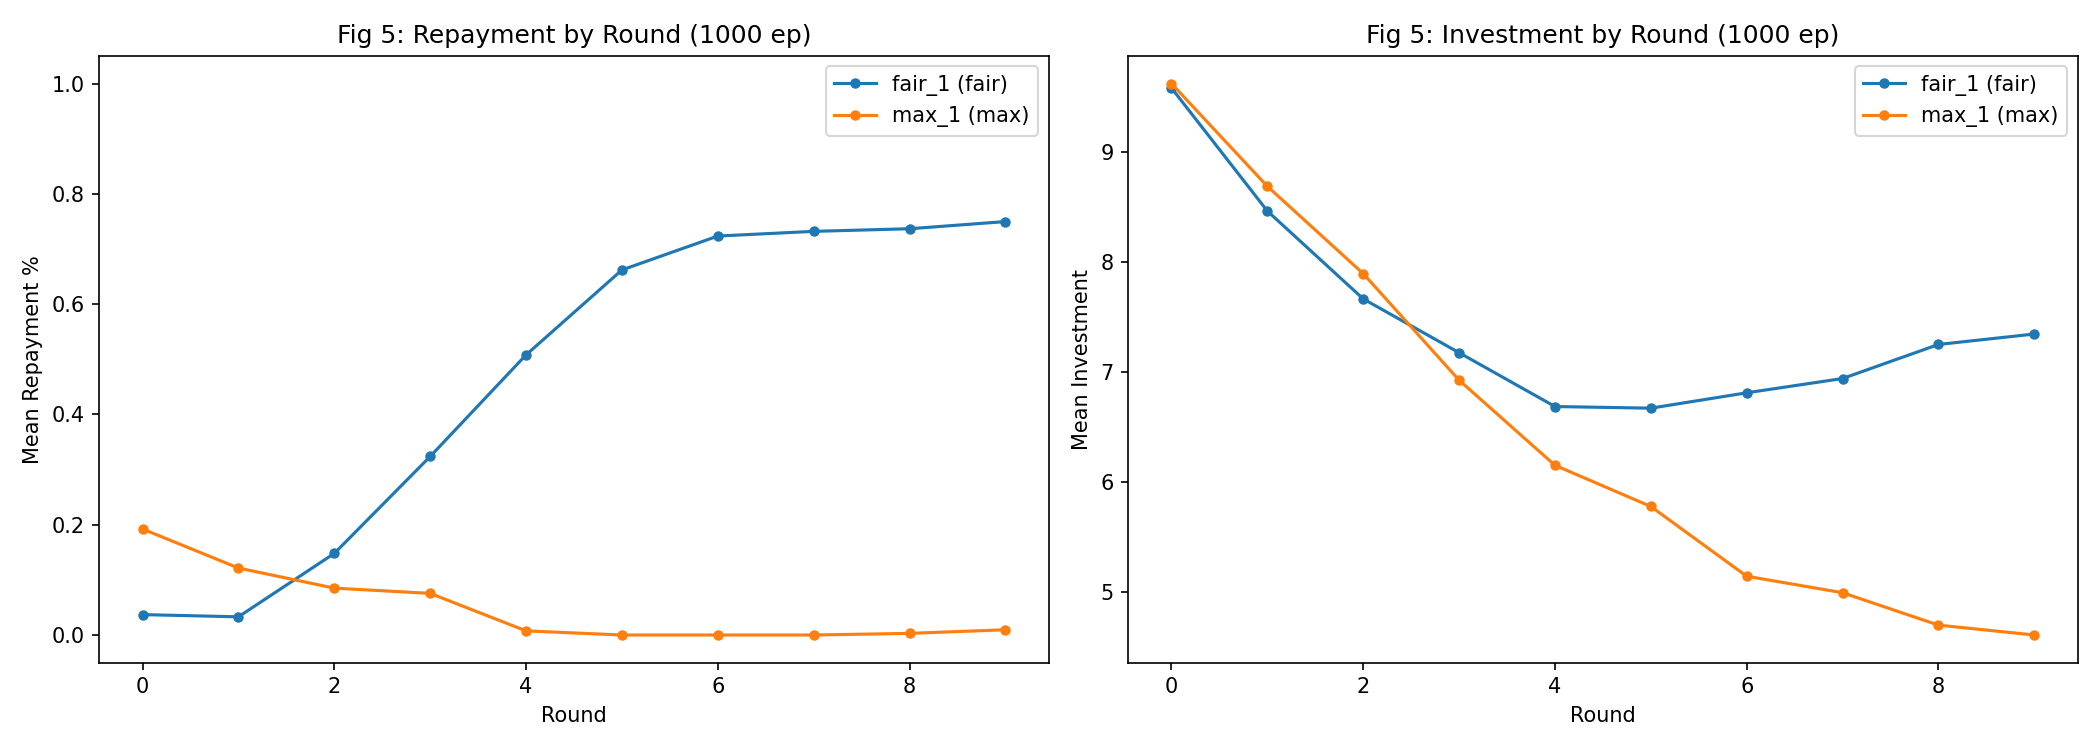

Source data for this figure (header and first rows):
timestep, agent_name, agent_type, world_mode, observation_depth, investor_wealth, investment_desired, investment, investment_multiplied, repayment, repayment_pct, investor_reward, agent_reward, investor_cumulative, agent_cumulative, episode
0, fair_1, fair, 0, 4, 35.0, 5.0, 5.0, 15.0, 0.0, 0.0, -5.0, 15.0, -5.0, 15.0, 0
0, max_1, max, 0, 4, 25.0, 10.0, 10.0, 30.0, 0.0, 0.0, -10.0, 30.0, -15.0, 30.0, 0
1, fair_1, fair, 0, 4, 25.0, 0.0, 0.0, 0.0, 0.0, 0.0, 0.0, 0.0, -15.0, 15.0, 0
1, max_1, max, 0, 4, 20.0, 5.0, 5.0, 15.0, 0.0, 0.0, -5.0, 15.0, -20.0, 45.0, 0
2, fair_1, fair, 0, 4, 15.0, 5.0, 5.0, 15.0, 0.0, 0.0, -5.0, 15.0, -25.0, 30.0, 0
2, max_1, max, 0, 4, 15.0, 0.0, 0.0, 0.0, 0.0, 0.25, 0.0, 0.0, -25.0, 45.0, 0
3, fair_1, fair, 0, 4, 20.0, 10.0, 10.0, 30.0, 15.0, 0.5, 5.0, 15.0, -20.0, 45.0, 0
3, max_1, max, 0, 4, 18.75, 5.0, 5.0, 15.0, 3.75, 0.25, -1.25, 11.25, -21.25, 56.25, 0
4, fair_1, fair, 0, 4, 31.25, 10.0, 10.0, 30.0, 22.5, 0.75, 12.5, 7.5, -8.75, 52.5, 0
4, max_1, max, 0, 4, 26.25, 5.0, 5.0, 15.0, 0.0, 0.0, -5.0, 15.0, -13.75, 71.25, 0
5, fair_1, fair, 0, 4, 51.25, 20.0, 20.0, 60.0, 45.0, 0.75, 25.0, 15.0, 11.25, 67.5, 0
5, max_1, max, 0, 4, 46.25, 5.0, 5.0, 15.0, 0.0, 0.0, -5.0, 15.0, 6.25, 86.25, 0
6, fair_1, fair, 0, 4, 52.5, 5.0, 5.0, 15.0, 11.25, 0.75, 6.25, 3.75, 12.5, 71.25, 0
6, max_1, max, 0, 4, 47.5, 5.0, 5.0, 15.0, 0.0, 0.0, -5.0, 15.0, 7.5, 101.2, 0
7, fair_1, fair, 0, 4, 53.75, 5.0, 5.0, 15.0, 11.25, 0.75, 6.25, 3.75, 13.75, 75.0, 0
7, max_1, max, 0, 4, 53.75, 0.0, 0.0, 0.0, 0.0, 0.0, 0.0, 0.0, 13.75, 101.2, 0
8, fair_1, fair, 0, 4, 60.0, 5.0, 5.0, 15.0, 11.25, 0.75, 6.25, 3.75, 20.0, 78.75, 0
8, max_1, max, 0, 4, 60.0, 0.0, 0.0, 0.0, 0.0, 0.0, 0.0, 0.0, 20.0, 101.2, 0
9, fair_1, fair, 0, 4, 66.25, 5.0, 5.0, 15.0, 11.25, 0.75, 6.25, 3.75, 26.25, 82.5, 0
9, max_1, max, 0, 4, 61.25, 5.0, 5.0, 15.0, 0.0, 0.0, -5.0, 15.0, 21.25, 116.2, 0
0, fair_1, fair, 0, 4, 35.0, 5.0, 5.0, 15.0, 0.0, 0.0, -5.0, 15.0, -5.0, 15.0, 1
0, max_1, max, 0, 4, 33.75, 5.0, 5.0, 15.0, 3.75, 0.25, -1.25, 11.25, -6.25, 11.25, 1
1, fair_1, fair, 0, 4, 28.75, 5.0, 5.0, 15.0, 0.0, 0.0, -5.0, 15.0, -11.25, 30.0, 1
1, max_1, max, 0, 4, 27.5, 5.0, 5.0, 15.0, 3.75, 0.25, -1.25, 11.25, -12.5, 22.5, 1
2, fair_1, fair, 0, 4, 30.0, 5.0, 5.0, 15.0, 7.5, 0.5, 2.5, 7.5, -10.0, 37.5, 1
2, max_1, max, 0, 4, 26.25, 15.0, 15.0, 45.0, 11.25, 0.25, -3.75, 33.75, -13.75, 56.25, 1
3, fair_1, fair, 0, 4, 36.25, 20.0, 20.0, 60.0, 30.0, 0.5, 10.0, 30.0, -3.75, 67.5, 1
3, max_1, max, 0, 4, 36.25, 0.0, 0.0, 0.0, 0.0, 0.25, 0.0, 0.0, -3.75, 56.25, 1
4, fair_1, fair, 0, 4, 42.5, 5.0, 5.0, 15.0, 11.25, 0.75, 6.25, 3.75, 2.5, 71.25, 1
4, max_1, max, 0, 4, 32.5, 10.0, 10.0, 30.0, 0.0, 0.0, -10.0, 30.0, -7.5, 86.25, 1
5, fair_1, fair, 0, 4, 45.0, 10.0, 10.0, 30.0, 22.5, 0.75, 12.5, 7.5, 5.0, 78.75, 1
5, max_1, max, 0, 4, 35.0, 10.0, 10.0, 30.0, 0.0, 0.0, -10.0, 30.0, -5.0, 116.2, 1
6, fair_1, fair, 0, 4, 41.25, 5.0, 5.0, 15.0, 11.25, 0.75, 6.25, 3.75, 1.25, 82.5, 1
6, max_1, max, 0, 4, 26.25, 15.0, 15.0, 45.0, 0.0, 0.0, -15.0, 45.0, -13.75, 161.2, 1
7, fair_1, fair, 0, 4, 32.5, 5.0, 5.0, 15.0, 11.25, 0.75, 6.25, 3.75, -7.5, 86.25, 1
7, max_1, max, 0, 4, 32.5, 0.0, 0.0, 0.0, 0.0, 0.0, 0.0, 0.0, -7.5, 161.2, 1
8, fair_1, fair, 0, 4, 45.0, 10.0, 10.0, 30.0, 22.5, 0.75, 12.5, 7.5, 5.0, 93.75, 1
8, max_1, max, 0, 4, 45.0, 0.0, 0.0, 0.0, 0.0, 0.0, 0.0, 0.0, 5.0, 161.2, 1
9, fair_1, fair, 0, 4, 57.5, 10.0, 10.0, 30.0, 22.5, 0.75, 12.5, 7.5, 17.5, 101.2, 1
9, max_1, max, 0, 4, 47.5, 10.0, 10.0, 30.0, 0.0, 0.0, -10.0, 30.0, 7.5, 191.2, 1
0, fair_1, fair, 0, 4, 25.0, 15.0, 15.0, 45.0, 0.0, 0.0, -15.0, 45.0, -15.0, 45.0, 2
0, max_1, max, 0, 4, 25.0, 0.0, 0.0, 0.0, 0.0, 0.25, 0.0, 0.0, -15.0, 0.0, 2
1, fair_1, fair, 0, 4, 15.0, 10.0, 10.0, 30.0, 0.0, 0.0, -10.0, 30.0, -25.0, 75.0, 2
1, max_1, max, 0, 4, 5.0, 10.0, 10.0, 30.0, 0.0, 0.0, -10.0, 30.0, -35.0, 30.0, 2
2, fair_1, fair, 0, 4, -5.0, 10.0, 10.0, 30.0, 0.0, 0.0, -10.0, 30.0, -45.0, 105.0, 2
2, max_1, max, 0, 4, -25.0, 20.0, 20.0, 60.0, 0.0, 0.0, -20.0, 60.0, -65.0, 90.0, 2
3, fair_1, fair, 0, 4, -22.5, 5.0, 5.0, 15.0, 7.5, 0.5, 2.5, 7.5, -62.5, 112.5, 2
3, max_1, max, 0, 4, -27.5, 5.0, 5.0, 15.0, 0.0, 0.0, -5.0, 15.0, -67.5, 105.0, 2
4, fair_1, fair, 0, 4, -15.0, 10.0, 10.0, 30.0, 22.5, 0.75, 12.5, 7.5, -55.0, 120.0, 2
4, max_1, max, 0, 4, -15.0, 0.0, 0.0, 0.0, 0.0, 0.0, 0.0, 0.0, -55.0, 105.0, 2
5, fair_1, fair, 0, 4, -2.5, 10.0, 10.0, 30.0, 22.5, 0.75, 12.5, 7.5, -42.5, 127.5, 2
5, max_1, max, 0, 4, -7.5, 5.0, 5.0, 15.0, 0.0, 0.0, -5.0, 15.0, -47.5, 120.0, 2
6, fair_1, fair, 0, 4, 5.0, 10.0, 10.0, 30.0, 22.5, 0.75, 12.5, 7.5, -35.0, 135.0, 2
6, max_1, max, 0, 4, 5.0, 0.0, 0.0, 0.0, 0.0, 0.0, 0.0, 0.0, -35.0, 120.0, 2
7, fair_1, fair, 0, 4, 23.75, 15.0, 15.0, 45.0, 33.75, 0.75, 18.75, 11.25, -16.25, 146.2, 2
7, max_1, max, 0, 4, 3.75, 20.0, 20.0, 60.0, 0.0, 0.0, -20.0, 60.0, -36.25, 180.0, 2
8, fair_1, fair, 0, 4, 16.25, 10.0, 10.0, 30.0, 22.5, 0.75, 12.5, 7.5, -23.75, 153.8, 2
8, max_1, max, 0, 4, 1.25, 15.0, 15.0, 45.0, 0.0, 0.0, -15.0, 45.0, -38.75, 225.0, 2
9, fair_1, fair, 0, 4, 13.75, 10.0, 10.0, 30.0, 22.5, 0.75, 12.5, 7.5, -26.25, 161.2, 2
9, max_1, max, 0, 4, 8.75, 5.0, 5.0, 15.0, 0.0, 0.0, -5.0, 15.0, -31.25, 240.0, 2
... 19,940 more rows
